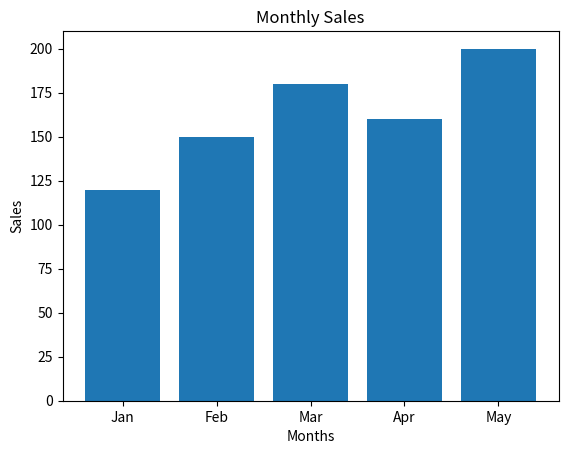
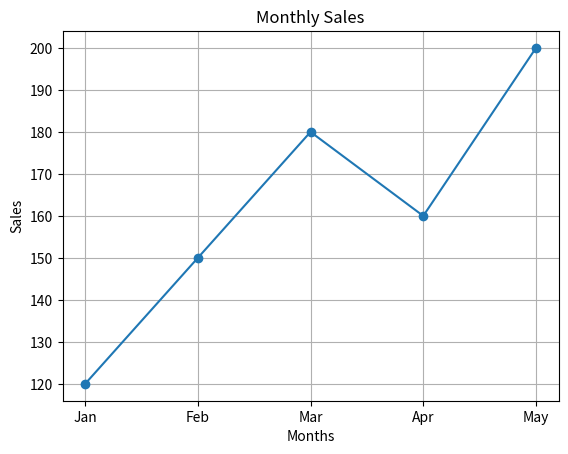

The script that saved these images, in order:
import matplotlib.pyplot as plt

months = ["Jan", "Feb", "Mar", "Apr", "May"]
sales = [120, 150, 180, 160, 200]

plt.bar(months, sales)
plt.title("Monthly Sales")
plt.xlabel("Months")
plt.ylabel("Sales")
plt.show()

plt.plot(months, sales, marker="o")
plt.title("Monthly Sales")
plt.xlabel("Months")
plt.ylabel("Sales")
plt.grid(True)
plt.show()
